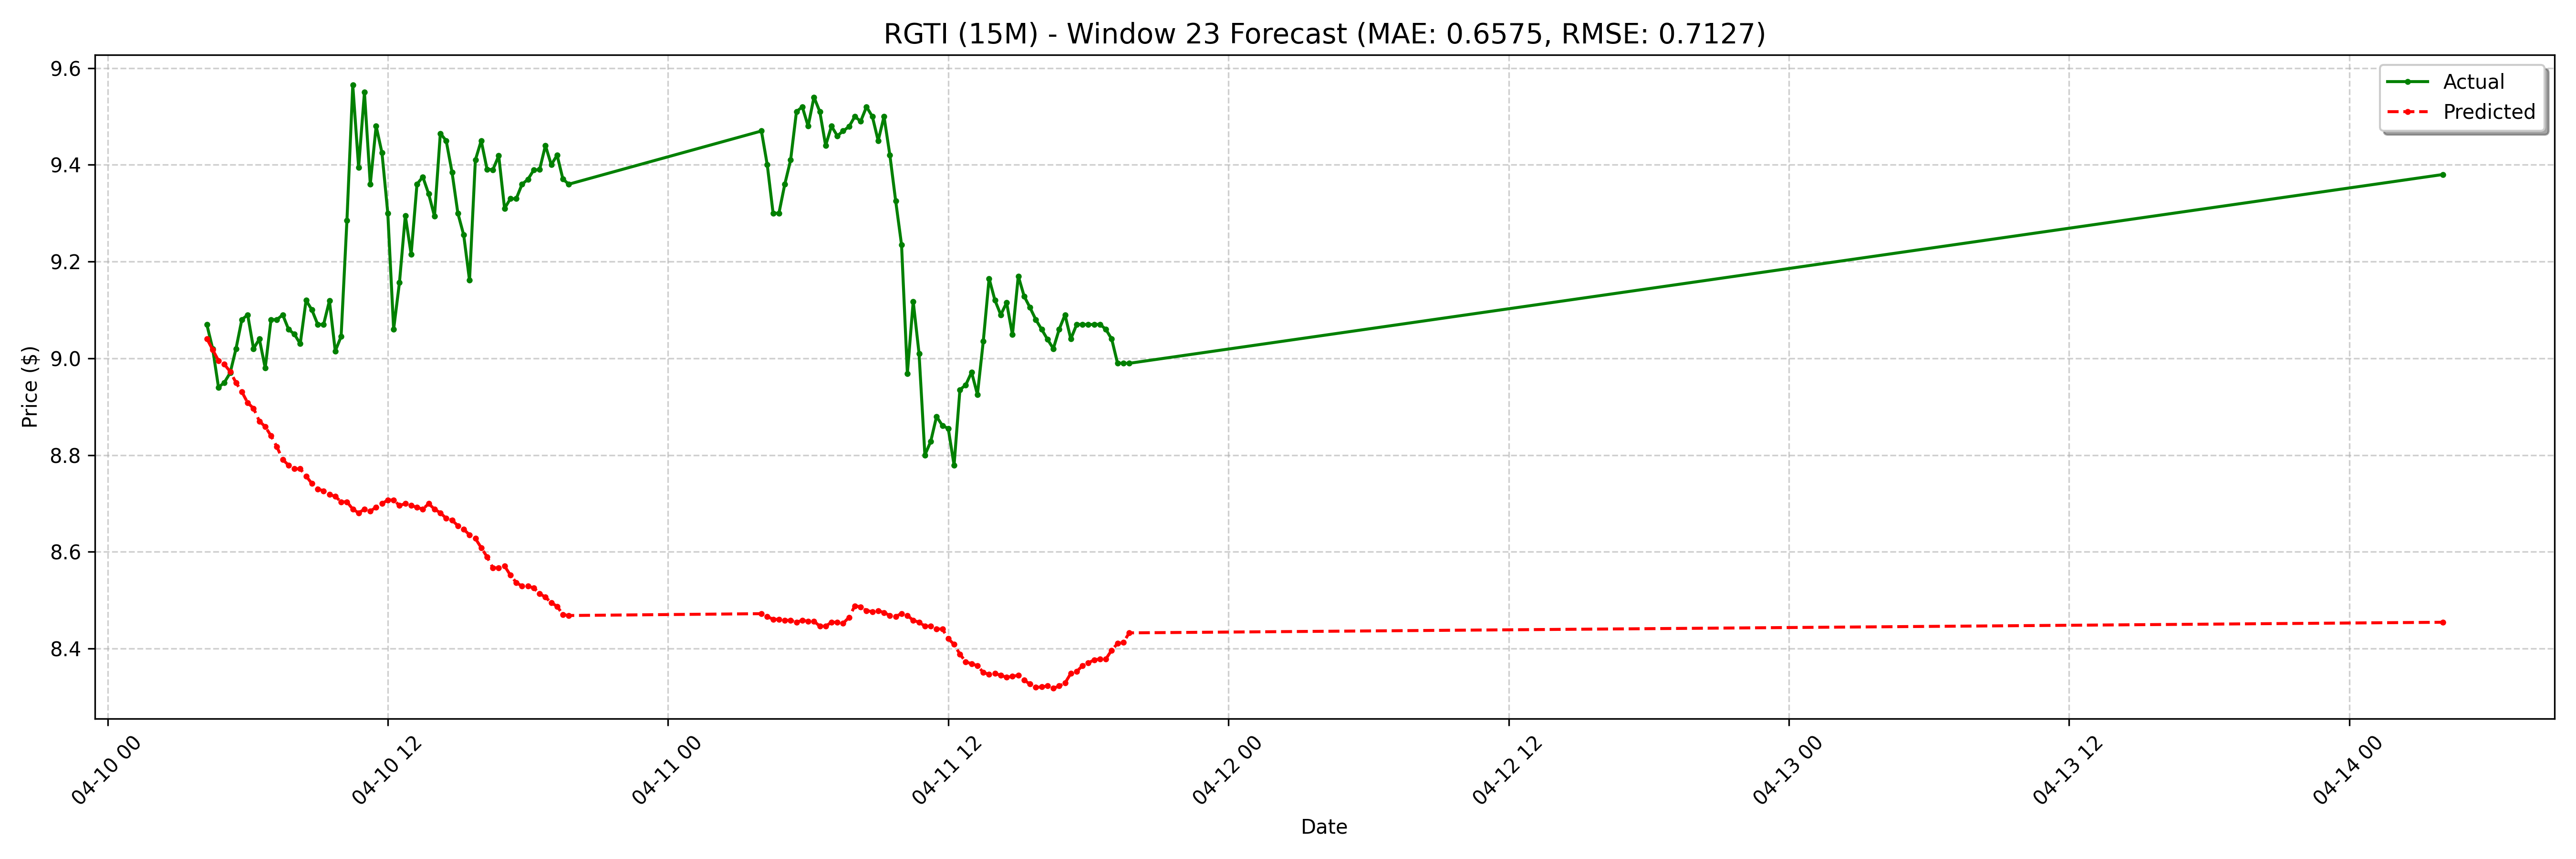

Data behind this chart, as committed beside it:
date, actual, forecast
2025-04-10 04:15:00-04:00, 9.07, 9.041
2025-04-10 04:30:00-04:00, 9.02, 9.018
2025-04-10 04:45:00-04:00, 8.94, 8.995
2025-04-10 05:00:00-04:00, 8.95, 8.988
2025-04-10 05:15:00-04:00, 8.97, 8.972
2025-04-10 05:30:00-04:00, 9.02, 8.95
2025-04-10 05:45:00-04:00, 9.08, 8.931
2025-04-10 06:00:00-04:00, 9.09, 8.908
2025-04-10 06:15:00-04:00, 9.02, 8.897
2025-04-10 06:30:00-04:00, 9.04, 8.87
2025-04-10 06:45:00-04:00, 8.98, 8.859
2025-04-10 07:00:00-04:00, 9.08, 8.84
2025-04-10 07:15:00-04:00, 9.08, 8.817
2025-04-10 07:30:00-04:00, 9.09, 8.79
2025-04-10 07:45:00-04:00, 9.06, 8.779
2025-04-10 08:00:00-04:00, 9.05, 8.772
2025-04-10 08:15:00-04:00, 9.03, 8.772
2025-04-10 08:30:00-04:00, 9.12, 8.756
2025-04-10 08:45:00-04:00, 9.1, 8.741
2025-04-10 09:00:00-04:00, 9.07, 8.73
2025-04-10 09:15:00-04:00, 9.07, 8.726
2025-04-10 09:30:00-04:00, 9.119, 8.718
2025-04-10 09:45:00-04:00, 9.015, 8.715
2025-04-10 10:00:00-04:00, 9.045, 8.703
2025-04-10 10:15:00-04:00, 9.285, 8.703
2025-04-10 10:30:00-04:00, 9.565, 8.688
2025-04-10 10:45:00-04:00, 9.395, 8.681
2025-04-10 11:00:00-04:00, 9.55, 8.688
2025-04-10 11:15:00-04:00, 9.36, 8.684
2025-04-10 11:30:00-04:00, 9.48, 8.692
2025-04-10 11:45:00-04:00, 9.425, 8.699
2025-04-10 12:00:00-04:00, 9.3, 8.707
2025-04-10 12:15:00-04:00, 9.06, 8.707
2025-04-10 12:30:00-04:00, 9.157, 8.696
2025-04-10 12:45:00-04:00, 9.295, 8.699
2025-04-10 13:00:00-04:00, 9.215, 8.696
2025-04-10 13:15:00-04:00, 9.36, 8.692
2025-04-10 13:30:00-04:00, 9.375, 8.688
2025-04-10 13:45:00-04:00, 9.34, 8.699
2025-04-10 14:00:00-04:00, 9.293, 8.688
2025-04-10 14:15:00-04:00, 9.465, 8.681
2025-04-10 14:30:00-04:00, 9.45, 8.669
2025-04-10 14:45:00-04:00, 9.385, 8.665
2025-04-10 15:00:00-04:00, 9.3, 8.654
2025-04-10 15:15:00-04:00, 9.255, 8.646
2025-04-10 15:30:00-04:00, 9.161, 8.635
2025-04-10 15:45:00-04:00, 9.41, 8.627
2025-04-10 16:00:00-04:00, 9.45, 8.609
2025-04-10 16:15:00-04:00, 9.391, 8.59
2025-04-10 16:30:00-04:00, 9.39, 8.567
2025-04-10 16:45:00-04:00, 9.419, 8.567
2025-04-10 17:00:00-04:00, 9.31, 8.571
2025-04-10 17:15:00-04:00, 9.33, 8.552
2025-04-10 17:30:00-04:00, 9.33, 8.536
2025-04-10 17:45:00-04:00, 9.36, 8.529
2025-04-10 18:00:00-04:00, 9.37, 8.529
2025-04-10 18:15:00-04:00, 9.389, 8.525
2025-04-10 18:30:00-04:00, 9.39, 8.514
2025-04-10 18:45:00-04:00, 9.44, 8.506
2025-04-10 19:00:00-04:00, 9.4, 8.495
... 68 more rows
